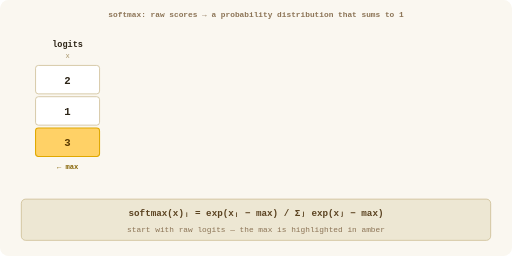
t = 0.00 s
t = 1.88 s: frame unchanged from t = 0.00 s, image omitted
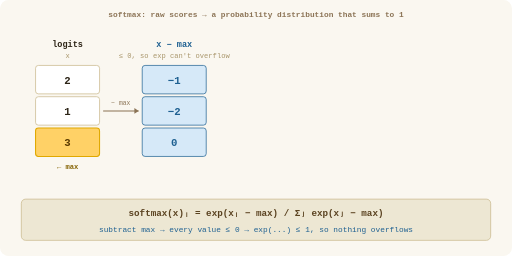
t = 3.13 s
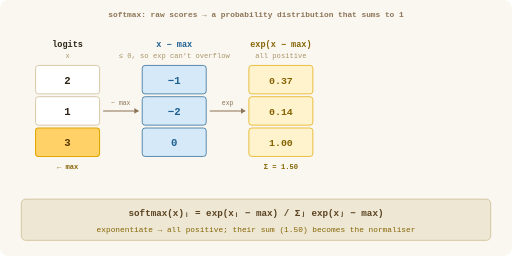
t = 5.00 s
t = 6.88 s: frame unchanged from t = 5.00 s, image omitted
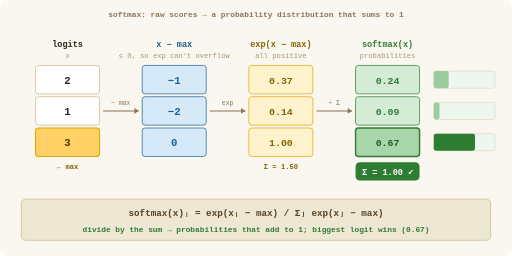
t = 7.50 s

The animated SVG that drew these frames (rendered in a browser with its animation timeline set to each time). Animation: 10 SMIL elements (animate=10); one cycle of 10.00 s, repeats indefinitely.

<svg xmlns="http://www.w3.org/2000/svg" viewBox="0 0 720 360" width="720" height="360">

  <!-- ─── background (light cream) ───────────────────────────── -->
  <rect width="720" height="360" fill="#faf7f0" rx="12"/>

  <!-- ─── header ─────────────────────────────────────────────── -->
  <text x="360" y="24" text-anchor="middle" fill="#8b7355" font-family="monospace" font-size="11" font-weight="600">softmax: raw scores → a probability distribution that sums to 1</text>

  <!--
    Animation timing
    ────────────────
    10 s cycle, 4 stages revealed in sequence, discrete:
      keyTimes = "0;0.25;0.5;0.75"

      Stage 1  logits         [2, 1, 3]
      Stage 2  − max(=3)       [-1, -2, 0]      (subtract the max → no overflow)
      Stage 3  exp             [0.37, 0.14, 1.00]
      Stage 4  ÷ sum(=1.50)    [0.24, 0.09, 0.67]   →  Σ = 1.00 ✓

    Stages stay on screen once revealed (cumulative opacity).
  -->

  <!-- ═══════════════════════════════════════════════════════════ -->
  <!-- STAGE 1 — logits  (always visible)                         -->
  <!-- column x = 50..140, center 95                              -->
  <!-- ═══════════════════════════════════════════════════════════ -->
  <text x="95" y="66" text-anchor="middle" fill="#2c2416" font-family="monospace" font-size="12" font-weight="700">logits</text>
  <text x="95" y="82" text-anchor="middle" fill="#a8956a" font-family="monospace" font-size="10">x</text>

  <rect x="50" y="92" width="90" height="40" rx="4" fill="#ffffff" stroke="#c9b88a" stroke-width="1"/>
  <text x="95" y="118" text-anchor="middle" fill="#2c2416" font-family="monospace" font-size="15" font-weight="600">2</text>
  <rect x="50" y="136" width="90" height="40" rx="4" fill="#ffffff" stroke="#c9b88a" stroke-width="1"/>
  <text x="95" y="162" text-anchor="middle" fill="#2c2416" font-family="monospace" font-size="15" font-weight="600">1</text>
  <!-- the max element, tinted amber -->
  <rect x="50" y="180" width="90" height="40" rx="4" fill="#ffd166" stroke="#e0a800" stroke-width="1.5"/>
  <text x="95" y="206" text-anchor="middle" fill="#5a3a00" font-family="monospace" font-size="15" font-weight="700">3</text>
  <text x="95" y="238" text-anchor="middle" fill="#856404" font-family="monospace" font-size="10" font-weight="700">← max</text>

  <!-- arrow 1→2 -->
  <g>
    <animate attributeName="opacity" values="0;1;1;1" keyTimes="0;0.25;0.5;0.75" dur="10s" calcMode="discrete" repeatCount="indefinite"/>
    <line x1="145" y1="156" x2="195" y2="156" stroke="#8b7355" stroke-width="1.5"/>
    <polygon points="195,156 189,152 189,160" fill="#8b7355"/>
    <text x="170" y="148" text-anchor="middle" fill="#8b7355" font-family="monospace" font-size="9">− max</text>
  </g>

  <!-- ═══════════════════════════════════════════════════════════ -->
  <!-- STAGE 2 — minus max  (center 245)                          -->
  <!-- ═══════════════════════════════════════════════════════════ -->
  <g>
    <animate attributeName="opacity" values="0;1;1;1" keyTimes="0;0.25;0.5;0.75" dur="10s" calcMode="discrete" repeatCount="indefinite"/>
    <text x="245" y="66" text-anchor="middle" fill="#1e6091" font-family="monospace" font-size="12" font-weight="700">x − max</text>
    <text x="245" y="82" text-anchor="middle" fill="#a8956a" font-family="monospace" font-size="10">≤ 0, so exp can't overflow</text>

    <rect x="200" y="92" width="90" height="40" rx="4" fill="#d6e9f8" stroke="#1e6091" stroke-width="1"/>
    <text x="245" y="118" text-anchor="middle" fill="#1e6091" font-family="monospace" font-size="15" font-weight="600">−1</text>
    <rect x="200" y="136" width="90" height="40" rx="4" fill="#d6e9f8" stroke="#1e6091" stroke-width="1"/>
    <text x="245" y="162" text-anchor="middle" fill="#1e6091" font-family="monospace" font-size="15" font-weight="600">−2</text>
    <rect x="200" y="180" width="90" height="40" rx="4" fill="#d6e9f8" stroke="#1e6091" stroke-width="1"/>
    <text x="245" y="206" text-anchor="middle" fill="#1e6091" font-family="monospace" font-size="15" font-weight="600">0</text>
  </g>

  <!-- arrow 2→3 -->
  <g>
    <animate attributeName="opacity" values="0;0;1;1" keyTimes="0;0.25;0.5;0.75" dur="10s" calcMode="discrete" repeatCount="indefinite"/>
    <line x1="295" y1="156" x2="345" y2="156" stroke="#8b7355" stroke-width="1.5"/>
    <polygon points="345,156 339,152 339,160" fill="#8b7355"/>
    <text x="320" y="148" text-anchor="middle" fill="#8b7355" font-family="monospace" font-size="9">exp</text>
  </g>

  <!-- ═══════════════════════════════════════════════════════════ -->
  <!-- STAGE 3 — exp  (center 395)                                -->
  <!-- ═══════════════════════════════════════════════════════════ -->
  <g>
    <animate attributeName="opacity" values="0;0;1;1" keyTimes="0;0.25;0.5;0.75" dur="10s" calcMode="discrete" repeatCount="indefinite"/>
    <text x="395" y="66" text-anchor="middle" fill="#856404" font-family="monospace" font-size="12" font-weight="700">exp(x − max)</text>
    <text x="395" y="82" text-anchor="middle" fill="#a8956a" font-family="monospace" font-size="10">all positive</text>

    <rect x="350" y="92" width="90" height="40" rx="4" fill="#fff3cd" stroke="#e0a800" stroke-width="1"/>
    <text x="395" y="118" text-anchor="middle" fill="#856404" font-family="monospace" font-size="14" font-weight="600">0.37</text>
    <rect x="350" y="136" width="90" height="40" rx="4" fill="#fff3cd" stroke="#e0a800" stroke-width="1"/>
    <text x="395" y="162" text-anchor="middle" fill="#856404" font-family="monospace" font-size="14" font-weight="600">0.14</text>
    <rect x="350" y="180" width="90" height="40" rx="4" fill="#fff3cd" stroke="#e0a800" stroke-width="1"/>
    <text x="395" y="206" text-anchor="middle" fill="#856404" font-family="monospace" font-size="14" font-weight="600">1.00</text>

    <text x="395" y="238" text-anchor="middle" fill="#856404" font-family="monospace" font-size="10" font-weight="700">Σ = 1.50</text>
  </g>

  <!-- arrow 3→4 -->
  <g>
    <animate attributeName="opacity" values="0;0;0;1" keyTimes="0;0.25;0.5;0.75" dur="10s" calcMode="discrete" repeatCount="indefinite"/>
    <line x1="445" y1="156" x2="495" y2="156" stroke="#8b7355" stroke-width="1.5"/>
    <polygon points="495,156 489,152 489,160" fill="#8b7355"/>
    <text x="470" y="148" text-anchor="middle" fill="#8b7355" font-family="monospace" font-size="9">÷ Σ</text>
  </g>

  <!-- ═══════════════════════════════════════════════════════════ -->
  <!-- STAGE 4 — normalized probabilities  (center 545)          -->
  <!-- ═══════════════════════════════════════════════════════════ -->
  <g>
    <animate attributeName="opacity" values="0;0;0;1" keyTimes="0;0.25;0.5;0.75" dur="10s" calcMode="discrete" repeatCount="indefinite"/>
    <text x="545" y="66" text-anchor="middle" fill="#2e7d32" font-family="monospace" font-size="12" font-weight="700">softmax(x)</text>
    <text x="545" y="82" text-anchor="middle" fill="#a8956a" font-family="monospace" font-size="10">probabilities</text>

    <rect x="500" y="92" width="90" height="40" rx="4" fill="#d4ecd5" stroke="#2e7d32" stroke-width="1"/>
    <text x="545" y="118" text-anchor="middle" fill="#2e7d32" font-family="monospace" font-size="14" font-weight="600">0.24</text>
    <rect x="500" y="136" width="90" height="40" rx="4" fill="#d4ecd5" stroke="#2e7d32" stroke-width="1"/>
    <text x="545" y="162" text-anchor="middle" fill="#2e7d32" font-family="monospace" font-size="14" font-weight="600">0.09</text>
    <!-- winner: largest logit → largest probability -->
    <rect x="500" y="180" width="90" height="40" rx="4" fill="#a8d5aa" stroke="#2e7d32" stroke-width="2"/>
    <text x="545" y="206" text-anchor="middle" fill="#1b5e20" font-family="monospace" font-size="14" font-weight="700">0.67</text>

    <!-- Σ = 1 badge -->
    <rect x="500" y="228" width="90" height="26" rx="6" fill="#2e7d32"/>
    <text x="545" y="246" text-anchor="middle" fill="#ffffff" font-family="monospace" font-size="12" font-weight="700">Σ = 1.00 ✓</text>

    <!-- bars to the right showing relative probability -->
    <rect x="610" y="100" width="86" height="24" rx="3" fill="#eef7ef" stroke="#c9b88a" stroke-width="0.5"/>
    <rect x="610" y="100" width="21" height="24" rx="3" fill="#9ccc9e"/>
    <rect x="610" y="144" width="86" height="24" rx="3" fill="#eef7ef" stroke="#c9b88a" stroke-width="0.5"/>
    <rect x="610" y="144" width="8" height="24" rx="3" fill="#9ccc9e"/>
    <rect x="610" y="188" width="86" height="24" rx="3" fill="#eef7ef" stroke="#c9b88a" stroke-width="0.5"/>
    <rect x="610" y="188" width="58" height="24" rx="3" fill="#2e7d32"/>
  </g>

  <!-- ═══════════════════════════════════════════════════════════ -->
  <!-- Formula bar — one line per revealed stage                  -->
  <!-- ═══════════════════════════════════════════════════════════ -->

  <rect x="30" y="280" width="660" height="58" rx="6" fill="#ede7d3" stroke="#c9b88a" stroke-width="1"/>

  <text x="360" y="304" text-anchor="middle" font-family="monospace" font-size="13" fill="#5a4220" font-weight="600">
    softmax(x)ᵢ  =  exp(xᵢ − max) / Σⱼ exp(xⱼ − max)
  </text>

  <text x="360" y="326" text-anchor="middle" font-family="monospace" font-size="11" fill="#8b7355">
    <animate attributeName="opacity" values="1;0;0;0" keyTimes="0;0.25;0.5;0.75" dur="10s" calcMode="discrete" repeatCount="indefinite"/>
    start with raw logits — the max is highlighted in amber
  </text>
  <text x="360" y="326" text-anchor="middle" font-family="monospace" font-size="11" fill="#1e6091">
    <animate attributeName="opacity" values="0;1;0;0" keyTimes="0;0.25;0.5;0.75" dur="10s" calcMode="discrete" repeatCount="indefinite"/>
    subtract max → every value ≤ 0 → exp(...) ≤ 1, so nothing overflows
  </text>
  <text x="360" y="326" text-anchor="middle" font-family="monospace" font-size="11" fill="#856404">
    <animate attributeName="opacity" values="0;0;1;0" keyTimes="0;0.25;0.5;0.75" dur="10s" calcMode="discrete" repeatCount="indefinite"/>
    exponentiate → all positive; their sum (1.50) becomes the normaliser
  </text>
  <text x="360" y="326" text-anchor="middle" font-family="monospace" font-size="11" fill="#2e7d32" font-weight="600">
    <animate attributeName="opacity" values="0;0;0;1" keyTimes="0;0.25;0.5;0.75" dur="10s" calcMode="discrete" repeatCount="indefinite"/>
    divide by the sum → probabilities that add to 1; biggest logit wins (0.67)
  </text>

</svg>
